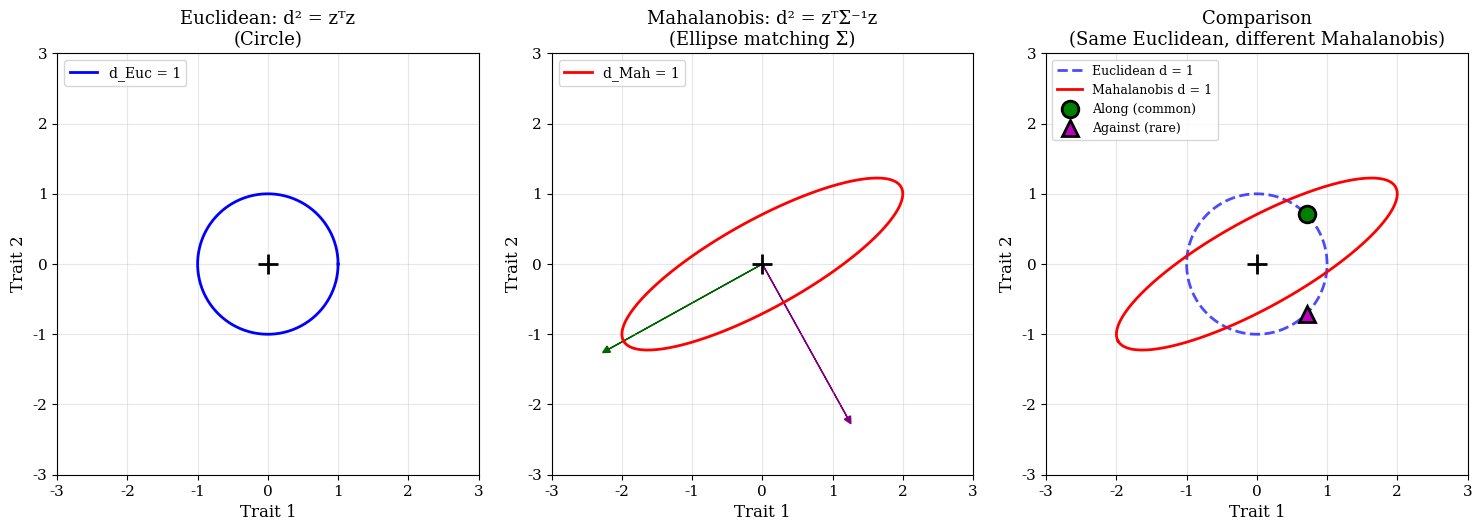
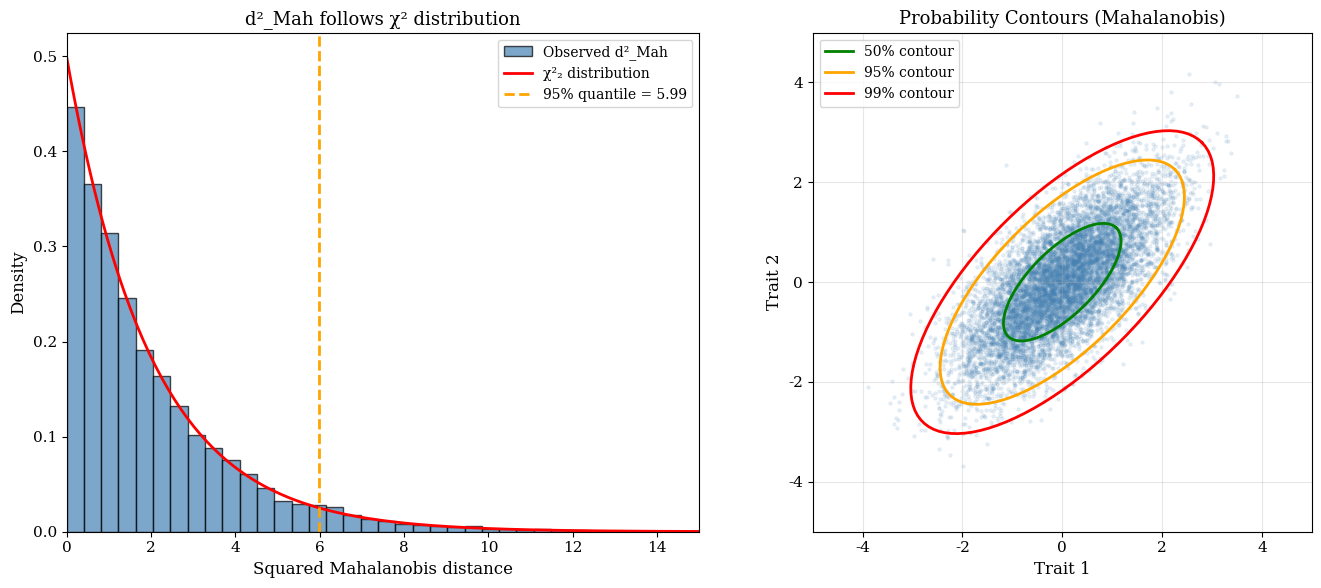
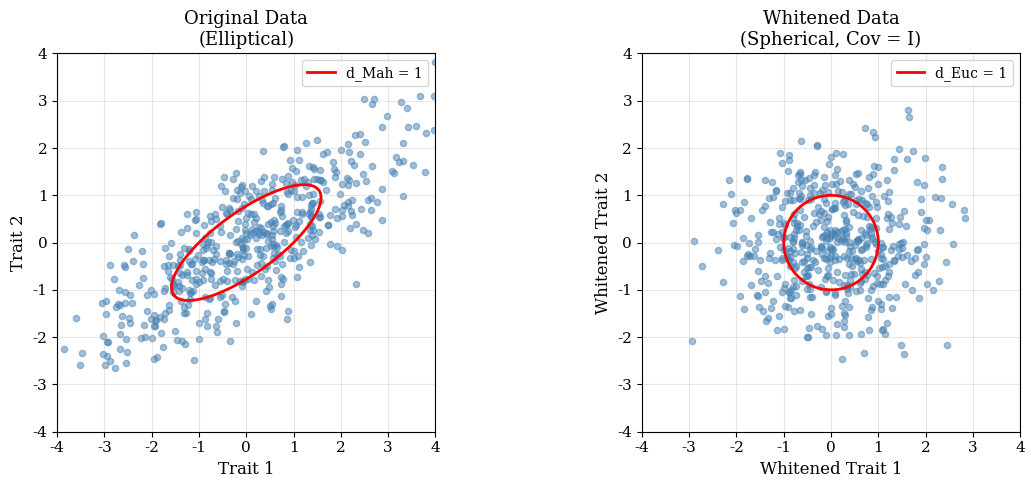

Here is the Python script that generated these plots, in order:
#!/usr/bin/env python3
"""
================================================================================
CHAPTER 6: Covariance and Mahalanobis Distance
================================================================================
Book: "Seeing the Shape: A Geometric Introduction to Multivariate Quantitative 
       Genetics" by Daniel Ortiz-Barrientos

KEY INSIGHT:
    Mahalanobis distance fixes ALL THREE problems from Chapter 5 by putting
    the INVERSE covariance matrix between the vectors:
    
        d²_Mah = (z - μ)ᵀ Σ⁻¹ (z - μ)
    
    The inverse covariance matrix Σ⁻¹:
    - DOWNWEIGHTS high-variance directions (they're common)
    - UPWEIGHTS low-variance directions (they're rare)
    - Makes "equally far" = "equally probable"

WHY THE INVERSE?
    Consider what we want:
    - Large variance → direction is common → deviation should count LESS
    - Small variance → direction is rare → deviation should count MORE
    
    The covariance Σ has LARGE eigenvalues in high-variance directions.
    The inverse Σ⁻¹ has SMALL eigenvalues (= 1/λ) in those same directions.
    
    So multiplying by Σ⁻¹ naturally downweights high-variance directions!

THE WHITENING INTERPRETATION:
    Mahalanobis distance can be understood as ordinary Euclidean distance
    AFTER a transformation that makes the covariance matrix = I:
    
        w = Σ^{-1/2} (z - μ)     ← "whitened" coordinates
        d²_Mah = wᵀw = ||w||²    ← just Euclidean distance in whitened space!
    
    In whitened space, the ellipse becomes a circle, and Euclidean works.

SECTIONS:
    6.1 The Key Insight: A Matrix Between the Vectors
    6.2 The Covariance Matrix and Its Inverse
    6.3 A One-Dimensional Sanity Check
    6.4 Geometry: How the Inverse Reshapes Space
    6.5 The Formula in Components
    6.6 Mahalanobis Distance and Probability
    6.7 A Worked Example
    6.8 The Mahalanobis Distance as a Transformation
    6.9 Mahalanobis Distance Between Two Points
    6.10 Connection to Discriminant Analysis
    6.11 Biological Interpretation
    6.12 What Mahalanobis Distance Requires

Author: Claude (Anthropic) for Daniel Ortiz-Barrientos
"""

import numpy as np
import matplotlib.pyplot as plt
from scipy import stats
from scipy.linalg import sqrtm

# Set random seed for reproducibility
np.random.seed(42)

# Configure matplotlib for publication quality
plt.rcParams.update({
    'font.family': 'serif',
    'font.size': 11,
    'axes.labelsize': 12,
    'axes.titlesize': 13,
    'legend.fontsize': 10,
    'mathtext.fontset': 'dejavuserif',
    'figure.figsize': (10, 8),
    'figure.dpi': 150,
})


# =============================================================================
# SECTION 6.1: THE KEY INSIGHT — A MATRIX BETWEEN THE VECTORS
# =============================================================================
#
# Recall Euclidean distance:
#     d²_Euc = (z - μ)ᵀ (z - μ) = (z - μ)ᵀ I (z - μ)
#
# The identity matrix I is hiding there! What if we replace it with Σ⁻¹?
#
#     d²_Mah = (z - μ)ᵀ Σ⁻¹ (z - μ)
#
# This is the Mahalanobis distance (squared). The matrix in the middle
# changes the SHAPE of the "unit ball" from a sphere to an ellipsoid.

def euclidean_distance_squared(z, mu):
    """
    Squared Euclidean distance: d² = (z - μ)ᵀ (z - μ).
    
    This is the same as (z - μ)ᵀ I (z - μ) where I is the identity.
    """
    diff = np.asarray(z) - np.asarray(mu)
    return diff @ diff


def mahalanobis_distance_squared(z, mu, Sigma):
    """
    Squared Mahalanobis distance: d² = (z - μ)ᵀ Σ⁻¹ (z - μ).
    
    This puts the INVERSE covariance matrix between the vectors.
    
    Parameters
    ----------
    z : array-like
        The point whose distance we want.
    mu : array-like
        The reference point (typically the mean).
    Sigma : array-like
        The covariance matrix.
    
    Returns
    -------
    float
        The squared Mahalanobis distance.
    
    Notes
    -----
    The inverse Σ⁻¹ appears because we want to:
        - Downweight high-variance directions (common)
        - Upweight low-variance directions (rare)
    
    Eigenvalues of Σ⁻¹ are 1/λᵢ where λᵢ are eigenvalues of Σ.
    So large variances become small weights, and vice versa.
    """
    diff = np.asarray(z) - np.asarray(mu)
    Sigma_inv = np.linalg.inv(Sigma)
    return diff @ Sigma_inv @ diff


def mahalanobis_distance(z, mu, Sigma):
    """
    Mahalanobis distance: d = √[(z - μ)ᵀ Σ⁻¹ (z - μ)].
    """
    return np.sqrt(mahalanobis_distance_squared(z, mu, Sigma))


def demonstrate_matrix_insertion():
    """
    Show the key insight: inserting a matrix changes the distance geometry.
    """
    print("\n" + "=" * 70)
    print("SECTION 6.1: THE KEY INSIGHT — A MATRIX BETWEEN THE VECTORS")
    print("=" * 70)
    
    print("""
Euclidean distance (hidden identity matrix):
    d²_Euc = (z - μ)ᵀ I (z - μ)    ← unit ball is a CIRCLE

Mahalanobis distance (inverse covariance matrix):
    d²_Mah = (z - μ)ᵀ Σ⁻¹ (z - μ)  ← unit ball is an ELLIPSE
    
The matrix in the middle determines the SHAPE of equidistant contours.
""")
    
    # Define covariance matrix
    Sigma = np.array([[1.0, 0.8],
                      [0.8, 1.0]])
    mu = np.array([0, 0])
    
    # A point along the correlation
    z_along = np.array([1, 1]) / np.sqrt(2)  # Euclidean distance 1
    
    # A point against the correlation
    z_against = np.array([1, -1]) / np.sqrt(2)  # Euclidean distance 1
    
    print("Example: Two points, both at Euclidean distance 1 from origin")
    print(f"  Covariance matrix: Σ = [[1.0, 0.8], [0.8, 1.0]]")
    print(f"  Point along correlation:   z = ({z_along[0]:.3f}, {z_along[1]:.3f})")
    print(f"  Point against correlation: z = ({z_against[0]:.3f}, {z_against[1]:.3f})")
    
    d_euc_along = np.sqrt(euclidean_distance_squared(z_along, mu))
    d_euc_against = np.sqrt(euclidean_distance_squared(z_against, mu))
    d_mah_along = mahalanobis_distance(z_along, mu, Sigma)
    d_mah_against = mahalanobis_distance(z_against, mu, Sigma)
    
    print(f"\n{'':>30} {'Euclidean':>12} {'Mahalanobis':>12}")
    print("-" * 55)
    print(f"{'Along correlation':>30} {d_euc_along:>12.3f} {d_mah_along:>12.3f}")
    print(f"{'Against correlation':>30} {d_euc_against:>12.3f} {d_mah_against:>12.3f}")
    print("-" * 55)
    
    print(f"\nThe inverse covariance matrix Σ⁻¹ makes the difference!")
    print(f"It penalises low-variance directions more heavily.")


# =============================================================================
# SECTION 6.2: THE COVARIANCE MATRIX AND ITS INVERSE
# =============================================================================

def demonstrate_inverse_covariance():
    """
    Show the relationship between Σ and Σ⁻¹.
    """
    print("\n" + "=" * 70)
    print("SECTION 6.2: THE COVARIANCE MATRIX AND ITS INVERSE")
    print("=" * 70)
    
    # Define covariance matrix
    sigma1, sigma2 = 2.0, 1.0  # Standard deviations
    rho = 0.8                   # Correlation
    
    Sigma = np.array([[sigma1**2, rho * sigma1 * sigma2],
                      [rho * sigma1 * sigma2, sigma2**2]])
    
    Sigma_inv = np.linalg.inv(Sigma)
    
    print(f"\nCovariance matrix Σ:")
    print(f"  σ₁ = {sigma1}, σ₂ = {sigma2}, ρ = {rho}")
    print(f"  Σ = [[{Sigma[0,0]:.2f}, {Sigma[0,1]:.2f}],")
    print(f"       [{Sigma[1,0]:.2f}, {Sigma[1,1]:.2f}]]")
    
    print(f"\nInverse covariance matrix Σ⁻¹:")
    print(f"  Σ⁻¹ = [[{Sigma_inv[0,0]:.4f}, {Sigma_inv[0,1]:.4f}],")
    print(f"         [{Sigma_inv[1,0]:.4f}, {Sigma_inv[1,1]:.4f}]]")
    
    # Eigenvalues
    eigenvalues_Sigma, eigenvectors_Sigma = np.linalg.eigh(Sigma)
    eigenvalues_Sigma_inv = 1 / eigenvalues_Sigma
    
    print(f"\nEigenvalues of Σ:   λ₁ = {eigenvalues_Sigma[1]:.4f}, λ₂ = {eigenvalues_Sigma[0]:.4f}")
    print(f"Eigenvalues of Σ⁻¹: 1/λ₁ = {eigenvalues_Sigma_inv[1]:.4f}, 1/λ₂ = {eigenvalues_Sigma_inv[0]:.4f}")
    
    print(f"\nKey insight:")
    print(f"  - Σ has large eigenvalue ({eigenvalues_Sigma[1]:.2f}) in high-variance direction")
    print(f"  - Σ⁻¹ has SMALL eigenvalue ({eigenvalues_Sigma_inv[1]:.4f}) in that same direction")
    print(f"  - This DOWNWEIGHTS deviations in the high-variance direction")
    
    # Verify Σ × Σ⁻¹ = I
    product = Sigma @ Sigma_inv
    print(f"\nVerification: Σ × Σ⁻¹ = I")
    print(f"  [[{product[0,0]:.6f}, {product[0,1]:.6f}],")
    print(f"   [{product[1,0]:.6f}, {product[1,1]:.6f}]]")
    
    return Sigma, Sigma_inv


# =============================================================================
# SECTION 6.3: A ONE-DIMENSIONAL SANITY CHECK
# =============================================================================

def demonstrate_1d_case():
    """
    Show that Mahalanobis distance reduces to z-score in 1D.
    """
    print("\n" + "=" * 70)
    print("SECTION 6.3: A ONE-DIMENSIONAL SANITY CHECK")
    print("=" * 70)
    
    # In 1D, covariance matrix is just variance
    mu = 50
    sigma = 10
    variance = sigma**2
    
    # A point
    z = 70
    
    # Z-score
    z_score = (z - mu) / sigma
    
    # Mahalanobis distance (in 1D)
    # d²_Mah = (z - μ)² / σ² = z_score²
    # d_Mah = |z_score|
    Sigma_1d = np.array([[variance]])
    z_array = np.array([z])
    mu_array = np.array([mu])
    d_mah = mahalanobis_distance(z_array, mu_array, Sigma_1d)
    
    print(f"\nIn one dimension:")
    print(f"  Population: μ = {mu}, σ = {sigma}")
    print(f"  Observed value: z = {z}")
    print(f"\n  Z-score: (z - μ) / σ = ({z} - {mu}) / {sigma} = {z_score:.2f}")
    print(f"\n  Mahalanobis distance:")
    print(f"    d²_Mah = (z - μ)ᵀ Σ⁻¹ (z - μ)")
    print(f"           = (z - μ)² / σ²")
    print(f"           = ({z} - {mu})² / {sigma}²")
    print(f"           = {(z - mu)**2} / {sigma**2}")
    print(f"           = {(z - mu)**2 / sigma**2:.2f}")
    print(f"    d_Mah  = √{(z - mu)**2 / sigma**2:.2f} = {d_mah:.2f}")
    
    print(f"\n  ✓ Mahalanobis distance = |z-score| = {abs(z_score):.2f}")
    print(f"\n  In 1D, Mahalanobis distance is just the number of SDs from the mean!")


# =============================================================================
# SECTION 6.4: GEOMETRY — HOW THE INVERSE RESHAPES SPACE
# =============================================================================

def demonstrate_geometry():
    """
    Visualise how Σ⁻¹ reshapes the unit ball from a circle to an ellipse.
    """
    print("\n" + "=" * 70)
    print("SECTION 6.4: GEOMETRY — HOW THE INVERSE RESHAPES SPACE")
    print("=" * 70)
    
    # Define covariance matrix
    Sigma = np.array([[4.0, 2.0],
                      [2.0, 1.5]])
    
    # Eigendecomposition
    eigenvalues, eigenvectors = np.linalg.eigh(Sigma)
    idx = np.argsort(eigenvalues)[::-1]
    eigenvalues = eigenvalues[idx]
    eigenvectors = eigenvectors[:, idx]
    
    print(f"\nCovariance matrix:")
    print(f"  Σ = [[{Sigma[0,0]:.1f}, {Sigma[0,1]:.1f}],")
    print(f"       [{Sigma[1,0]:.1f}, {Sigma[1,1]:.1f}]]")
    print(f"\n  Eigenvalues: λ₁ = {eigenvalues[0]:.3f}, λ₂ = {eigenvalues[1]:.3f}")
    print(f"  Semi-axis lengths: √λ₁ = {np.sqrt(eigenvalues[0]):.3f}, "
          f"√λ₂ = {np.sqrt(eigenvalues[1]):.3f}")
    
    # Create figure
    fig, axes = plt.subplots(1, 3, figsize=(15, 5))
    
    # Generate points on a circle (Euclidean unit ball)
    theta = np.linspace(0, 2*np.pi, 100)
    circle_x = np.cos(theta)
    circle_y = np.sin(theta)
    
    # Left panel: Euclidean distance = 1 (circle)
    ax = axes[0]
    ax.plot(circle_x, circle_y, 'b-', lw=2, label='d_Euc = 1')
    ax.plot(0, 0, 'k+', markersize=15, mew=2)
    ax.set_xlim(-3, 3)
    ax.set_ylim(-3, 3)
    ax.set_aspect('equal')
    ax.set_xlabel('Trait 1')
    ax.set_ylabel('Trait 2')
    ax.set_title('Euclidean: d² = zᵀz\n(Circle)')
    ax.grid(True, alpha=0.3)
    ax.legend(loc='upper left')
    
    # Middle panel: Mahalanobis distance = 1 (ellipse)
    # For d²_Mah = zᵀ Σ⁻¹ z = 1, the contour is an ellipse with
    # semi-axes √λᵢ along eigenvector directions
    ax = axes[1]
    
    # Parametric ellipse in eigenvector coordinates, then rotate
    angle = np.arctan2(eigenvectors[1, 0], eigenvectors[0, 0])
    ellipse_x = np.sqrt(eigenvalues[0]) * np.cos(theta) * np.cos(angle) - \
                np.sqrt(eigenvalues[1]) * np.sin(theta) * np.sin(angle)
    ellipse_y = np.sqrt(eigenvalues[0]) * np.cos(theta) * np.sin(angle) + \
                np.sqrt(eigenvalues[1]) * np.sin(theta) * np.cos(angle)
    
    ax.plot(ellipse_x, ellipse_y, 'r-', lw=2, label='d_Mah = 1')
    ax.plot(0, 0, 'k+', markersize=15, mew=2)
    
    # Draw eigenvectors
    scale = 2.5
    ax.arrow(0, 0, scale*eigenvectors[0, 0], scale*eigenvectors[1, 0], 
             head_width=0.1, head_length=0.1, fc='darkgreen', ec='darkgreen')
    ax.arrow(0, 0, scale*eigenvectors[0, 1], scale*eigenvectors[1, 1],
             head_width=0.1, head_length=0.1, fc='purple', ec='purple')
    
    ax.set_xlim(-3, 3)
    ax.set_ylim(-3, 3)
    ax.set_aspect('equal')
    ax.set_xlabel('Trait 1')
    ax.set_ylabel('Trait 2')
    ax.set_title('Mahalanobis: d² = zᵀΣ⁻¹z\n(Ellipse matching Σ)')
    ax.grid(True, alpha=0.3)
    ax.legend(loc='upper left')
    
    # Right panel: Both overlaid
    ax = axes[2]
    ax.plot(circle_x, circle_y, 'b--', lw=2, label='Euclidean d = 1', alpha=0.7)
    ax.plot(ellipse_x, ellipse_y, 'r-', lw=2, label='Mahalanobis d = 1')
    ax.plot(0, 0, 'k+', markersize=15, mew=2)
    
    # Mark key points
    p_along = np.array([1, 1]) / np.sqrt(2)  # Along major axis
    p_against = np.array([1, -1]) / np.sqrt(2)  # Along minor axis
    
    ax.plot(*p_along, 'go', markersize=12, markeredgecolor='black',
            markeredgewidth=2, label='Along (common)')
    ax.plot(*p_against, 'm^', markersize=12, markeredgecolor='black',
            markeredgewidth=2, label='Against (rare)')
    
    ax.set_xlim(-3, 3)
    ax.set_ylim(-3, 3)
    ax.set_aspect('equal')
    ax.set_xlabel('Trait 1')
    ax.set_ylabel('Trait 2')
    ax.set_title('Comparison\n(Same Euclidean, different Mahalanobis)')
    ax.grid(True, alpha=0.3)
    ax.legend(loc='upper left', fontsize=9)
    
    plt.tight_layout()
    plt.savefig('fig_06_04_geometry.png', dpi=150, bbox_inches='tight')
    plt.savefig('fig_06_04_geometry.pdf', bbox_inches='tight')
    print(f"\nFigure saved: fig_06_04_geometry.png/pdf")
    plt.show()


# =============================================================================
# SECTION 6.5: THE FORMULA IN COMPONENTS
# =============================================================================

def demonstrate_formula_components():
    """
    Expand the Mahalanobis formula in terms of variances and correlations.
    """
    print("\n" + "=" * 70)
    print("SECTION 6.5: THE FORMULA IN COMPONENTS")
    print("=" * 70)
    
    print("""
For two traits with covariance matrix:
    Σ = [[σ₁², ρσ₁σ₂],
         [ρσ₁σ₂, σ₂²]]

The inverse is:
    Σ⁻¹ = (1 / det(Σ)) × [[σ₂², -ρσ₁σ₂],
                          [-ρσ₁σ₂, σ₁²]]
    
    where det(Σ) = σ₁²σ₂²(1 - ρ²)

The squared Mahalanobis distance becomes:
    d²_Mah = (1 / (1 - ρ²)) × [((z₁ - μ₁)/σ₁)² - 2ρ((z₁ - μ₁)/σ₁)((z₂ - μ₂)/σ₂) 
                               + ((z₂ - μ₂)/σ₂)²]

This has three parts:
    1. Squared z-scores for each trait
    2. A cross-term that SUBTRACTS when signs match (along correlation)
       and ADDS when signs oppose (against correlation)
    3. A factor 1/(1 - ρ²) that inflates when correlation is high
""")
    
    # Numerical example
    sigma1, sigma2 = 2.0, 1.5
    rho = 0.6
    mu = np.array([10, 5])
    
    Sigma = np.array([[sigma1**2, rho * sigma1 * sigma2],
                      [rho * sigma1 * sigma2, sigma2**2]])
    
    # Two test points
    z_along = np.array([12, 6])   # Both above mean
    z_against = np.array([12, 4])  # One above, one below
    
    print(f"\nNumerical example:")
    print(f"  σ₁ = {sigma1}, σ₂ = {sigma2}, ρ = {rho}")
    print(f"  Mean μ = ({mu[0]}, {mu[1]})")
    print(f"  1 - ρ² = {1 - rho**2:.3f}")
    
    for name, z in [('Along (both above)', z_along), ('Against (one above)', z_against)]:
        # Z-scores
        z1_std = (z[0] - mu[0]) / sigma1
        z2_std = (z[1] - mu[1]) / sigma2
        
        # Components
        term1 = z1_std**2
        term2 = -2 * rho * z1_std * z2_std
        term3 = z2_std**2
        
        d2_mah = (1 / (1 - rho**2)) * (term1 + term2 + term3)
        d_mah = np.sqrt(d2_mah)
        
        # Verify with matrix formula
        d_mah_check = mahalanobis_distance(z, mu, Sigma)
        
        print(f"\n  Point z = {z} ({name}):")
        print(f"    z₁_std = ({z[0]} - {mu[0]}) / {sigma1} = {z1_std:.3f}")
        print(f"    z₂_std = ({z[1]} - {mu[1]}) / {sigma2} = {z2_std:.3f}")
        print(f"    Term 1 (z₁²):     {term1:.3f}")
        print(f"    Term 2 (cross):   {term2:.3f}")
        print(f"    Term 3 (z₂²):     {term3:.3f}")
        print(f"    Sum:              {term1 + term2 + term3:.3f}")
        print(f"    × 1/(1-ρ²):       {d2_mah:.3f}")
        print(f"    d_Mah = √{d2_mah:.3f} = {d_mah:.3f}")
        print(f"    [Verification: {d_mah_check:.3f}]")
    
    print(f"\nNotice: The cross-term is NEGATIVE when both z-scores have the same sign")
    print(f"        (reducing distance for points along correlation)")
    print(f"        and POSITIVE when they have opposite signs")
    print(f"        (increasing distance for points against correlation).")


# =============================================================================
# SECTION 6.6: MAHALANOBIS DISTANCE AND PROBABILITY
# =============================================================================

def demonstrate_probability_connection():
    """
    Show that Mahalanobis distance connects directly to probability.
    """
    print("\n" + "=" * 70)
    print("SECTION 6.6: MAHALANOBIS DISTANCE AND PROBABILITY")
    print("=" * 70)
    
    print("""
For multivariate normal data, the squared Mahalanobis distance follows
a chi-squared distribution with p degrees of freedom:
    
    d²_Mah ~ χ²_p

This means:
    - P(d²_Mah < χ²_{p, α}) = α
    - Points with d²_Mah = χ²_{p, 0.95} lie on the 95% probability contour
    - Equal Mahalanobis distance = Equal probability density

For p = 2 traits:
    - 50% of data: d²_Mah < χ²_{2, 0.50} = 1.386, so d_Mah < 1.18
    - 95% of data: d²_Mah < χ²_{2, 0.95} = 5.991, so d_Mah < 2.45
    - 99% of data: d²_Mah < χ²_{2, 0.99} = 9.210, so d_Mah < 3.03
""")
    
    # Generate data and verify
    Sigma = np.array([[1.0, 0.7],
                      [0.7, 1.0]])
    mu = np.array([0, 0])
    
    n = 10000
    data = np.random.multivariate_normal(mu, Sigma, n)
    
    # Compute Mahalanobis distances
    Sigma_inv = np.linalg.inv(Sigma)
    d2_mah = np.array([z @ Sigma_inv @ z for z in data])
    
    # Chi-squared quantiles for p = 2
    chi2_50 = stats.chi2.ppf(0.50, df=2)
    chi2_95 = stats.chi2.ppf(0.95, df=2)
    chi2_99 = stats.chi2.ppf(0.99, df=2)
    
    # Empirical fractions
    frac_50 = np.mean(d2_mah < chi2_50) * 100
    frac_95 = np.mean(d2_mah < chi2_95) * 100
    frac_99 = np.mean(d2_mah < chi2_99) * 100
    
    print(f"\nSimulation: n = {n} points from bivariate normal (ρ = 0.7)")
    print(f"\n{'Quantile':>12} {'χ²_{2,α}':>10} {'d_Mah':>10} {'Expected':>10} {'Observed':>10}")
    print("-" * 55)
    print(f"{'50%':>12} {chi2_50:>10.3f} {np.sqrt(chi2_50):>10.3f} {'50.0%':>10} {frac_50:>10.1f}%")
    print(f"{'95%':>12} {chi2_95:>10.3f} {np.sqrt(chi2_95):>10.3f} {'95.0%':>10} {frac_95:>10.1f}%")
    print(f"{'99%':>12} {chi2_99:>10.3f} {np.sqrt(chi2_99):>10.3f} {'99.0%':>10} {frac_99:>10.1f}%")
    print("-" * 55)
    
    print(f"\n✓ Mahalanobis distance correctly calibrates with probability!")
    
    # Compare with Euclidean
    d2_euc = np.sum(data**2, axis=1)
    frac_euc_50 = np.mean(d2_euc < chi2_50) * 100
    frac_euc_95 = np.mean(d2_euc < chi2_95) * 100
    
    print(f"\nComparison with Euclidean (same χ² thresholds):")
    print(f"  50% threshold: Euclidean captures {frac_euc_50:.1f}% (should be 50%)")
    print(f"  95% threshold: Euclidean captures {frac_euc_95:.1f}% (should be 95%)")
    print(f"\n  Euclidean is MISCALIBRATED because it ignores correlation!")
    
    # Visualise
    fig, axes = plt.subplots(1, 2, figsize=(14, 6))
    
    # Left: histogram of d²_Mah
    ax = axes[0]
    ax.hist(d2_mah, bins=50, density=True, alpha=0.7, color='steelblue',
            edgecolor='black', label='Observed d²_Mah')
    
    # Overlay chi-squared distribution
    x = np.linspace(0, 15, 200)
    ax.plot(x, stats.chi2.pdf(x, df=2), 'r-', lw=2, label='χ²₂ distribution')
    
    ax.axvline(chi2_95, color='orange', linestyle='--', lw=2, 
               label=f'95% quantile = {chi2_95:.2f}')
    ax.set_xlabel('Squared Mahalanobis distance')
    ax.set_ylabel('Density')
    ax.set_title('d²_Mah follows χ² distribution')
    ax.legend()
    ax.set_xlim(0, 15)
    
    # Right: probability contours
    ax = axes[1]
    
    # Plot data
    ax.scatter(data[:, 0], data[:, 1], alpha=0.1, s=5, c='steelblue')
    
    # Draw Mahalanobis contours
    theta = np.linspace(0, 2*np.pi, 100)
    eigenvalues, eigenvectors = np.linalg.eigh(Sigma)
    angle = np.arctan2(eigenvectors[1, 1], eigenvectors[0, 1])
    
    for level, label, color in [(chi2_50, '50%', 'green'), 
                                 (chi2_95, '95%', 'orange'),
                                 (chi2_99, '99%', 'red')]:
        r = np.sqrt(level)
        ellipse_x = r * np.sqrt(eigenvalues[1]) * np.cos(theta) * np.cos(angle) - \
                    r * np.sqrt(eigenvalues[0]) * np.sin(theta) * np.sin(angle)
        ellipse_y = r * np.sqrt(eigenvalues[1]) * np.cos(theta) * np.sin(angle) + \
                    r * np.sqrt(eigenvalues[0]) * np.sin(theta) * np.cos(angle)
        ax.plot(ellipse_x, ellipse_y, color=color, lw=2, label=f'{label} contour')
    
    ax.set_xlim(-5, 5)
    ax.set_ylim(-5, 5)
    ax.set_aspect('equal')
    ax.set_xlabel('Trait 1')
    ax.set_ylabel('Trait 2')
    ax.set_title('Probability Contours (Mahalanobis)')
    ax.legend()
    ax.grid(True, alpha=0.3)
    
    plt.tight_layout()
    plt.savefig('fig_06_06_probability.png', dpi=150, bbox_inches='tight')
    plt.savefig('fig_06_06_probability.pdf', bbox_inches='tight')
    print(f"\nFigure saved: fig_06_06_probability.png/pdf")
    plt.show()


# =============================================================================
# SECTION 6.7: A WORKED EXAMPLE
# =============================================================================

def worked_example():
    """
    Complete worked example from the book.
    """
    print("\n" + "=" * 70)
    print("SECTION 6.7: A WORKED EXAMPLE")
    print("=" * 70)
    
    # From Section 5.7
    Sigma = np.array([[1.0, 0.8],
                      [0.8, 1.0]])
    Sigma_inv = np.linalg.inv(Sigma)
    
    print(f"\nCovariance matrix Σ = [[1.0, 0.8], [0.8, 1.0]]")
    print(f"Inverse Σ⁻¹ = [[{Sigma_inv[0,0]:.3f}, {Sigma_inv[0,1]:.3f}],")
    print(f"               [{Sigma_inv[1,0]:.3f}, {Sigma_inv[1,1]:.3f}]]")
    
    # Three points at Euclidean distance 1
    points = {
        'E': (np.array([1/np.sqrt(2), 1/np.sqrt(2)]), 'Along correlation'),
        'F': (np.array([1/np.sqrt(2), -1/np.sqrt(2)]), 'Against correlation'),
        'G': (np.array([1.0, 0.0]), 'Trait 1 only')
    }
    
    print(f"\n{'Point':>6} {'Coordinates':>20} {'d_Euc':>8} {'d_Mah':>8} {'d²_Mah':>8}")
    print("-" * 60)
    
    for name, (p, desc) in points.items():
        d_euc = np.linalg.norm(p)
        d2_mah = p @ Sigma_inv @ p
        d_mah = np.sqrt(d2_mah)
        print(f"{name:>6} ({p[0]:>6.3f}, {p[1]:>6.3f}) {d_euc:>8.3f} {d_mah:>8.3f} {d2_mah:>8.3f}")
    
    # Detailed calculation for Point E
    p = points['E'][0]
    print(f"\n" + "-" * 50)
    print(f"Detailed calculation for Point E = ({p[0]:.3f}, {p[1]:.3f}):")
    print("-" * 50)
    
    step1 = Sigma_inv @ p
    print(f"\nStep 1: Σ⁻¹ z = [[{Sigma_inv[0,0]:.3f}, {Sigma_inv[0,1]:.3f}],  × [{p[0]:.3f}]")
    print(f"                 [{Sigma_inv[1,0]:.3f}, {Sigma_inv[1,1]:.3f}]]    [{p[1]:.3f}]")
    print(f"              = [{step1[0]:.3f}]")
    print(f"                [{step1[1]:.3f}]")
    
    step2 = p @ step1
    print(f"\nStep 2: zᵀ (Σ⁻¹ z) = [{p[0]:.3f}, {p[1]:.3f}] × [{step1[0]:.3f}]")
    print(f"                                             [{step1[1]:.3f}]")
    print(f"                   = {p[0]:.3f} × {step1[0]:.3f} + {p[1]:.3f} × {step1[1]:.3f}")
    print(f"                   = {p[0] * step1[0]:.3f} + {p[1] * step1[1]:.3f}")
    print(f"                   = {step2:.3f}")
    
    print(f"\nStep 3: d_Mah = √{step2:.3f} = {np.sqrt(step2):.3f}")
    
    # Detailed for Point F
    p = points['F'][0]
    print(f"\n" + "-" * 50)
    print(f"Detailed calculation for Point F = ({p[0]:.3f}, {p[1]:.3f}):")
    print("-" * 50)
    
    step1 = Sigma_inv @ p
    step2 = p @ step1
    
    print(f"\nStep 1: Σ⁻¹ z = [{step1[0]:.3f}, {step1[1]:.3f}]ᵀ")
    print(f"Step 2: zᵀ (Σ⁻¹ z) = {step2:.3f}")
    print(f"Step 3: d_Mah = √{step2:.3f} = {np.sqrt(step2):.3f}")
    
    print(f"\n" + "=" * 50)
    print("KEY RESULT:")
    print("=" * 50)
    d_E = np.sqrt(points['E'][0] @ Sigma_inv @ points['E'][0])
    d_F = np.sqrt(points['F'][0] @ Sigma_inv @ points['F'][0])
    print(f"  Point E (along correlation):   d_Mah = {d_E:.3f}")
    print(f"  Point F (against correlation): d_Mah = {d_F:.3f}")
    print(f"  Ratio: F is {d_F/d_E:.1f}× more unusual than E!")


# =============================================================================
# SECTION 6.8: THE MAHALANOBIS DISTANCE AS A TRANSFORMATION
# =============================================================================

def demonstrate_whitening():
    """
    Show that Mahalanobis distance equals Euclidean distance in whitened space.
    """
    print("\n" + "=" * 70)
    print("SECTION 6.8: THE MAHALANOBIS DISTANCE AS A TRANSFORMATION")
    print("=" * 70)
    
    print("""
Key insight: Mahalanobis distance is Euclidean distance after WHITENING.

The whitening transformation:
    w = Σ^{-1/2} (z - μ)

transforms data so that:
    - Cov(w) = I  (identity matrix)
    - The ellipse becomes a circle
    - Euclidean distance works correctly

Then:
    ||w||² = wᵀw 
           = [Σ^{-1/2}(z-μ)]ᵀ [Σ^{-1/2}(z-μ)]
           = (z-μ)ᵀ Σ^{-1/2} Σ^{-1/2} (z-μ)
           = (z-μ)ᵀ Σ^{-1} (z-μ)
           = d²_Mah

So Mahalanobis distance = Euclidean distance in whitened coordinates!
""")
    
    # Define covariance matrix
    Sigma = np.array([[2.5, 1.5],
                      [1.5, 1.5]])
    mu = np.array([0, 0])
    
    # Compute Σ^{-1/2} using eigendecomposition
    eigenvalues, eigenvectors = np.linalg.eigh(Sigma)
    Lambda_inv_sqrt = np.diag(1.0 / np.sqrt(eigenvalues))
    Sigma_inv_sqrt = eigenvectors @ Lambda_inv_sqrt @ eigenvectors.T
    
    print(f"Covariance matrix Σ:")
    print(f"  [[{Sigma[0,0]:.2f}, {Sigma[0,1]:.2f}],")
    print(f"   [{Sigma[1,0]:.2f}, {Sigma[1,1]:.2f}]]")
    
    print(f"\nΣ^{{-1/2}}:")
    print(f"  [[{Sigma_inv_sqrt[0,0]:.4f}, {Sigma_inv_sqrt[0,1]:.4f}],")
    print(f"   [{Sigma_inv_sqrt[1,0]:.4f}, {Sigma_inv_sqrt[1,1]:.4f}]]")
    
    # Verify: Σ^{-1/2} Σ Σ^{-1/2} = I
    check = Sigma_inv_sqrt @ Sigma @ Sigma_inv_sqrt
    print(f"\nVerification: Σ^{{-1/2}} Σ Σ^{{-1/2}} =")
    print(f"  [[{check[0,0]:.6f}, {check[0,1]:.6f}],")
    print(f"   [{check[1,0]:.6f}, {check[1,1]:.6f}]]  ✓ (should be identity)")
    
    # Generate data and whiten
    n = 500
    data = np.random.multivariate_normal(mu, Sigma, n)
    data_whitened = (Sigma_inv_sqrt @ data.T).T
    
    # Sample covariance of whitened data
    cov_whitened = np.cov(data_whitened.T)
    print(f"\nSample covariance of whitened data:")
    print(f"  [[{cov_whitened[0,0]:.3f}, {cov_whitened[0,1]:.3f}],")
    print(f"   [{cov_whitened[1,0]:.3f}, {cov_whitened[1,1]:.3f}]]  ✓ (should be ≈ I)")
    
    # Visualise
    fig, axes = plt.subplots(1, 2, figsize=(12, 5))
    
    # Left: Original data
    ax = axes[0]
    ax.scatter(data[:, 0], data[:, 1], alpha=0.5, s=20, c='steelblue')
    
    # Draw 1-SD ellipse
    theta = np.linspace(0, 2*np.pi, 100)
    angle = np.arctan2(eigenvectors[1, 1], eigenvectors[0, 1])
    ellipse_x = np.sqrt(eigenvalues[1]) * np.cos(theta) * np.cos(angle) - \
                np.sqrt(eigenvalues[0]) * np.sin(theta) * np.sin(angle)
    ellipse_y = np.sqrt(eigenvalues[1]) * np.cos(theta) * np.sin(angle) + \
                np.sqrt(eigenvalues[0]) * np.sin(theta) * np.cos(angle)
    ax.plot(ellipse_x, ellipse_y, 'r-', lw=2, label='d_Mah = 1')
    
    ax.set_xlim(-4, 4)
    ax.set_ylim(-4, 4)
    ax.set_aspect('equal')
    ax.set_xlabel('Trait 1')
    ax.set_ylabel('Trait 2')
    ax.set_title('Original Data\n(Elliptical)')
    ax.legend()
    ax.grid(True, alpha=0.3)
    
    # Right: Whitened data
    ax = axes[1]
    ax.scatter(data_whitened[:, 0], data_whitened[:, 1], alpha=0.5, s=20, c='steelblue')
    
    # Draw unit circle
    circle_x = np.cos(theta)
    circle_y = np.sin(theta)
    ax.plot(circle_x, circle_y, 'r-', lw=2, label='d_Euc = 1')
    
    ax.set_xlim(-4, 4)
    ax.set_ylim(-4, 4)
    ax.set_aspect('equal')
    ax.set_xlabel('Whitened Trait 1')
    ax.set_ylabel('Whitened Trait 2')
    ax.set_title('Whitened Data\n(Spherical, Cov = I)')
    ax.legend()
    ax.grid(True, alpha=0.3)
    
    plt.tight_layout()
    plt.savefig('fig_06_08_whitening.png', dpi=150, bbox_inches='tight')
    plt.savefig('fig_06_08_whitening.pdf', bbox_inches='tight')
    print(f"\nFigure saved: fig_06_08_whitening.png/pdf")
    plt.show()
    
    return Sigma_inv_sqrt


# =============================================================================
# SECTION 6.11: BIOLOGICAL INTERPRETATION
# =============================================================================

def demonstrate_biological_interpretation():
    """
    Show how Mahalanobis distance applies to G and P matrices.
    """
    print("\n" + "=" * 70)
    print("SECTION 6.11: BIOLOGICAL INTERPRETATION")
    print("=" * 70)
    
    print("""
The choice of covariance matrix changes the QUESTION being asked:

Using PHENOTYPIC covariance P:
    d²_P = (z - μ)ᵀ P⁻¹ (z - μ)
    → "How unusual is this phenotype given the TOTAL variation?"
    → Measures statistical rarity in the population

Using GENETIC covariance G:
    d²_G = (z - μ)ᵀ G⁻¹ (z - μ)
    → "How unusual is this phenotype given the HERITABLE variation?"
    → Measures genetic distance from the mean
    → Relevant for: How hard is it to EVOLVE to this phenotype?

A phenotype can be:
    - Close in P terms (common phenotypically)
    - Far in G terms (requires unusual genetic combinations)
    
This happens when environmental variation is large in certain directions
but genetic variation is small.
""")
    
    # Example
    G = np.array([[0.5, 0.3],
                  [0.3, 0.4]])
    
    P = np.array([[1.0, 0.4],
                  [0.4, 0.8]])
    
    mu = np.array([10, 8])
    z = np.array([12, 7])  # New phenotype
    
    G_inv = np.linalg.inv(G)
    P_inv = np.linalg.inv(P)
    
    d_G = np.sqrt((z - mu) @ G_inv @ (z - mu))
    d_P = np.sqrt((z - mu) @ P_inv @ (z - mu))
    
    print(f"\nExample:")
    print(f"  Genetic covariance G = [[0.5, 0.3], [0.3, 0.4]]")
    print(f"  Phenotypic covariance P = [[1.0, 0.4], [0.4, 0.8]]")
    print(f"  Population mean μ = ({mu[0]}, {mu[1]})")
    print(f"  New phenotype z = ({z[0]}, {z[1]})")
    
    print(f"\n  Phenotypic Mahalanobis distance: d_P = {d_P:.3f}")
    print(f"  Genetic Mahalanobis distance:    d_G = {d_G:.3f}")
    
    print(f"\n  Interpretation:")
    print(f"    - Phenotypically, z is {d_P:.2f} 'units' from the mean")
    print(f"    - Genetically, z is {d_G:.2f} 'units' from the mean")
    print(f"    - The phenotype is {d_G/d_P:.1f}× harder to reach genetically")
    print(f"      than you might expect from phenotypic variation alone.")


# =============================================================================
# MAIN DEMONSTRATION
# =============================================================================

if __name__ == "__main__":
    print("\n" + "=" * 70)
    print("CHAPTER 6: Covariance and Mahalanobis Distance")
    print("Seeing the Shape — Code Companion")
    print("=" * 70)
    
    # Section 6.1: Key insight
    demonstrate_matrix_insertion()
    
    # Section 6.2: Covariance and inverse
    demonstrate_inverse_covariance()
    
    # Section 6.3: 1D sanity check
    demonstrate_1d_case()
    
    # Section 6.4: Geometry
    demonstrate_geometry()
    
    # Section 6.5: Formula in components
    demonstrate_formula_components()
    
    # Section 6.6: Probability connection
    demonstrate_probability_connection()
    
    # Section 6.7: Worked example
    worked_example()
    
    # Section 6.8: Whitening
    demonstrate_whitening()
    
    # Section 6.11: Biological interpretation
    demonstrate_biological_interpretation()
    
    print("\n" + "=" * 70)
    print("END OF CHAPTER 6")
    print("Next: Chapter 7 — Diagonalisation and Natural Axes")
    print("=" * 70)


# =============================================================================
# EXERCISES
# =============================================================================
"""
EXERCISE 6.1: Mahalanobis Distance by Hand
------------------------------------------
Given Σ = [[4, 2], [2, 3]] and a point z = (3, 2):
(a) Compute Σ⁻¹.
(b) Compute d²_Mah = zᵀ Σ⁻¹ z.
(c) Compute d_Mah.
(d) Compare to the Euclidean distance ||z||.

EXERCISE 6.2: Eigenvalue Interpretation
---------------------------------------
A covariance matrix has eigenvalues λ₁ = 9 and λ₂ = 1.
(a) What are the eigenvalues of Σ⁻¹?
(b) The eigenvector for λ₁ points along (0.8, 0.6). A point z lies 
    2 units along this direction. What is its Mahalanobis distance?
(c) Another point w lies 2 units along the perpendicular direction.
    What is its Mahalanobis distance?
(d) Which point is more unusual? Why?

EXERCISE 6.3: The Whitening Check
---------------------------------
Generate 1000 samples from a bivariate normal with Σ = [[1, 0.7], [0.7, 1]].
(a) Compute Σ^(-1/2).
(b) Transform the data: w = Σ^(-1/2) z for each point.
(c) Compute the sample covariance of the whitened data.
(d) Verify it's close to the identity matrix.

EXERCISE 6.4: Chi-Squared Verification
--------------------------------------
For the whitened data from Exercise 6.3:
(a) Compute ||w||² for each point (this equals d²_Mah).
(b) What fraction have d²_Mah < χ²_{2, 0.5} = 1.386?
(c) What fraction have d²_Mah < χ²_{2, 0.95} = 5.991?
(d) Compare to the theoretical 50% and 95%.

EXERCISE 6.5: Biological Application
-------------------------------------
A G matrix for two traits is:
    G = [[0.5, 0.3], [0.3, 0.4]]
    
The population mean is (10, 8). A new phenotype z = (12, 7) is observed.
(a) Compute the Mahalanobis distance from z to the mean using G.
(b) Interpret: is this phenotype genetically unusual?
(c) If selection pushes toward z, what does this distance tell us 
    about the expected response?

EXERCISE 6.6: Discriminant Analysis Preview
-------------------------------------------
Two species have means μ₁ = (5, 3) and μ₂ = (8, 6) and share a common
within-group covariance Σ_W = [[2, 1], [1, 2]].
(a) Compute the Mahalanobis distance between species means.
(b) A new individual has phenotype z = (6, 5). Compute d_Mah to each mean.
(c) Which species is the individual closer to (in Mahalanobis terms)?
(d) How does this relate to linear discriminant analysis?
"""
